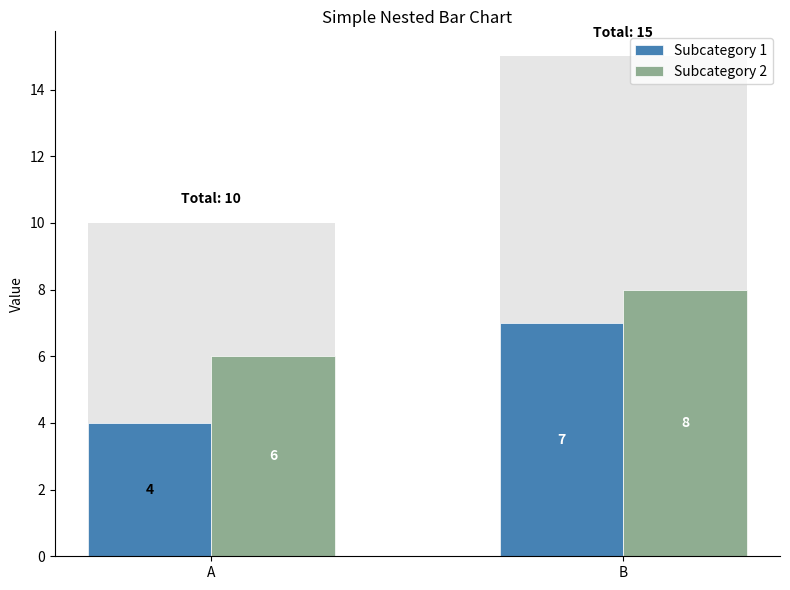

Generate this figure with matplotlib:
"""
Simple nested bar chart test with a very basic dataset.
"""
import matplotlib.pyplot as plt
import numpy as np
import pandas as pd

# Create simple test data
data = {
    'category': ['A', 'A', 'B', 'B'],
    'subcategory': ['A1', 'A2', 'B1', 'B2'],
    'value': [4, 6, 7, 8]
}

df = pd.DataFrame(data)

# Calculate totals for each category
totals = df.groupby('category')['value'].sum().reset_index()
totals_dict = dict(zip(totals['category'], totals['value']))

# Set up plot
fig, ax = plt.subplots(figsize=(8, 6))

# Define colors
bg_color = '#E0E0E0'  # Light grey for background bars
subcategory_colors = ['#4682B4', '#8FAD91']  # Blue and sage green for subcategories

# Set up positions
categories = ['A', 'B']
x = np.arange(len(categories))
bar_width = 0.6
subcategory_width = bar_width / 2  # Width for each subcategory

# Draw background bars for totals
bg_bars = ax.bar(x, [totals_dict[cat] for cat in categories], 
                width=bar_width, color=bg_color, edgecolor='none', 
                alpha=0.8, zorder=1)

# Add subcategory bars
for i, (cat, subgroup) in enumerate(df.groupby('category')):
    values = subgroup['value'].values
    
    # Position subcategory bars inside the total bar (left and right)
    ax.bar(x[i] - subcategory_width/2, values[0], 
           width=subcategory_width, color=subcategory_colors[0], 
           edgecolor='white', linewidth=0.5, zorder=2, label='Subcategory 1' if i == 0 else None)
    
    ax.bar(x[i] + subcategory_width/2, values[1], 
           width=subcategory_width, color=subcategory_colors[1], 
           edgecolor='white', linewidth=0.5, zorder=2, label='Subcategory 2' if i == 0 else None)
    
    # Add subcategory value labels inside bars
    for j, val in enumerate(values):
        pos_x = x[i] - subcategory_width/2 if j == 0 else x[i] + subcategory_width/2
        ax.text(pos_x, val/2, str(val), ha='center', va='center', 
                color='white' if val > 5 else 'black', fontweight='bold')
    
    # Add total label above bar
    ax.text(x[i], totals_dict[cat] + 0.5, f'Total: {totals_dict[cat]}', 
            ha='center', va='bottom', fontweight='bold')

# Configure axes
ax.set_xticks(x)
ax.set_xticklabels(categories)
ax.set_ylabel('Value')
ax.set_title('Simple Nested Bar Chart')
ax.legend(loc='upper right')

# Remove spines
for spine in ['top', 'right']:
    ax.spines[spine].set_visible(False)

# Save and show
plt.tight_layout()
plt.savefig('simple_nested_bars.png', dpi=150, bbox_inches='tight')
print("Chart saved to simple_nested_bars.png")